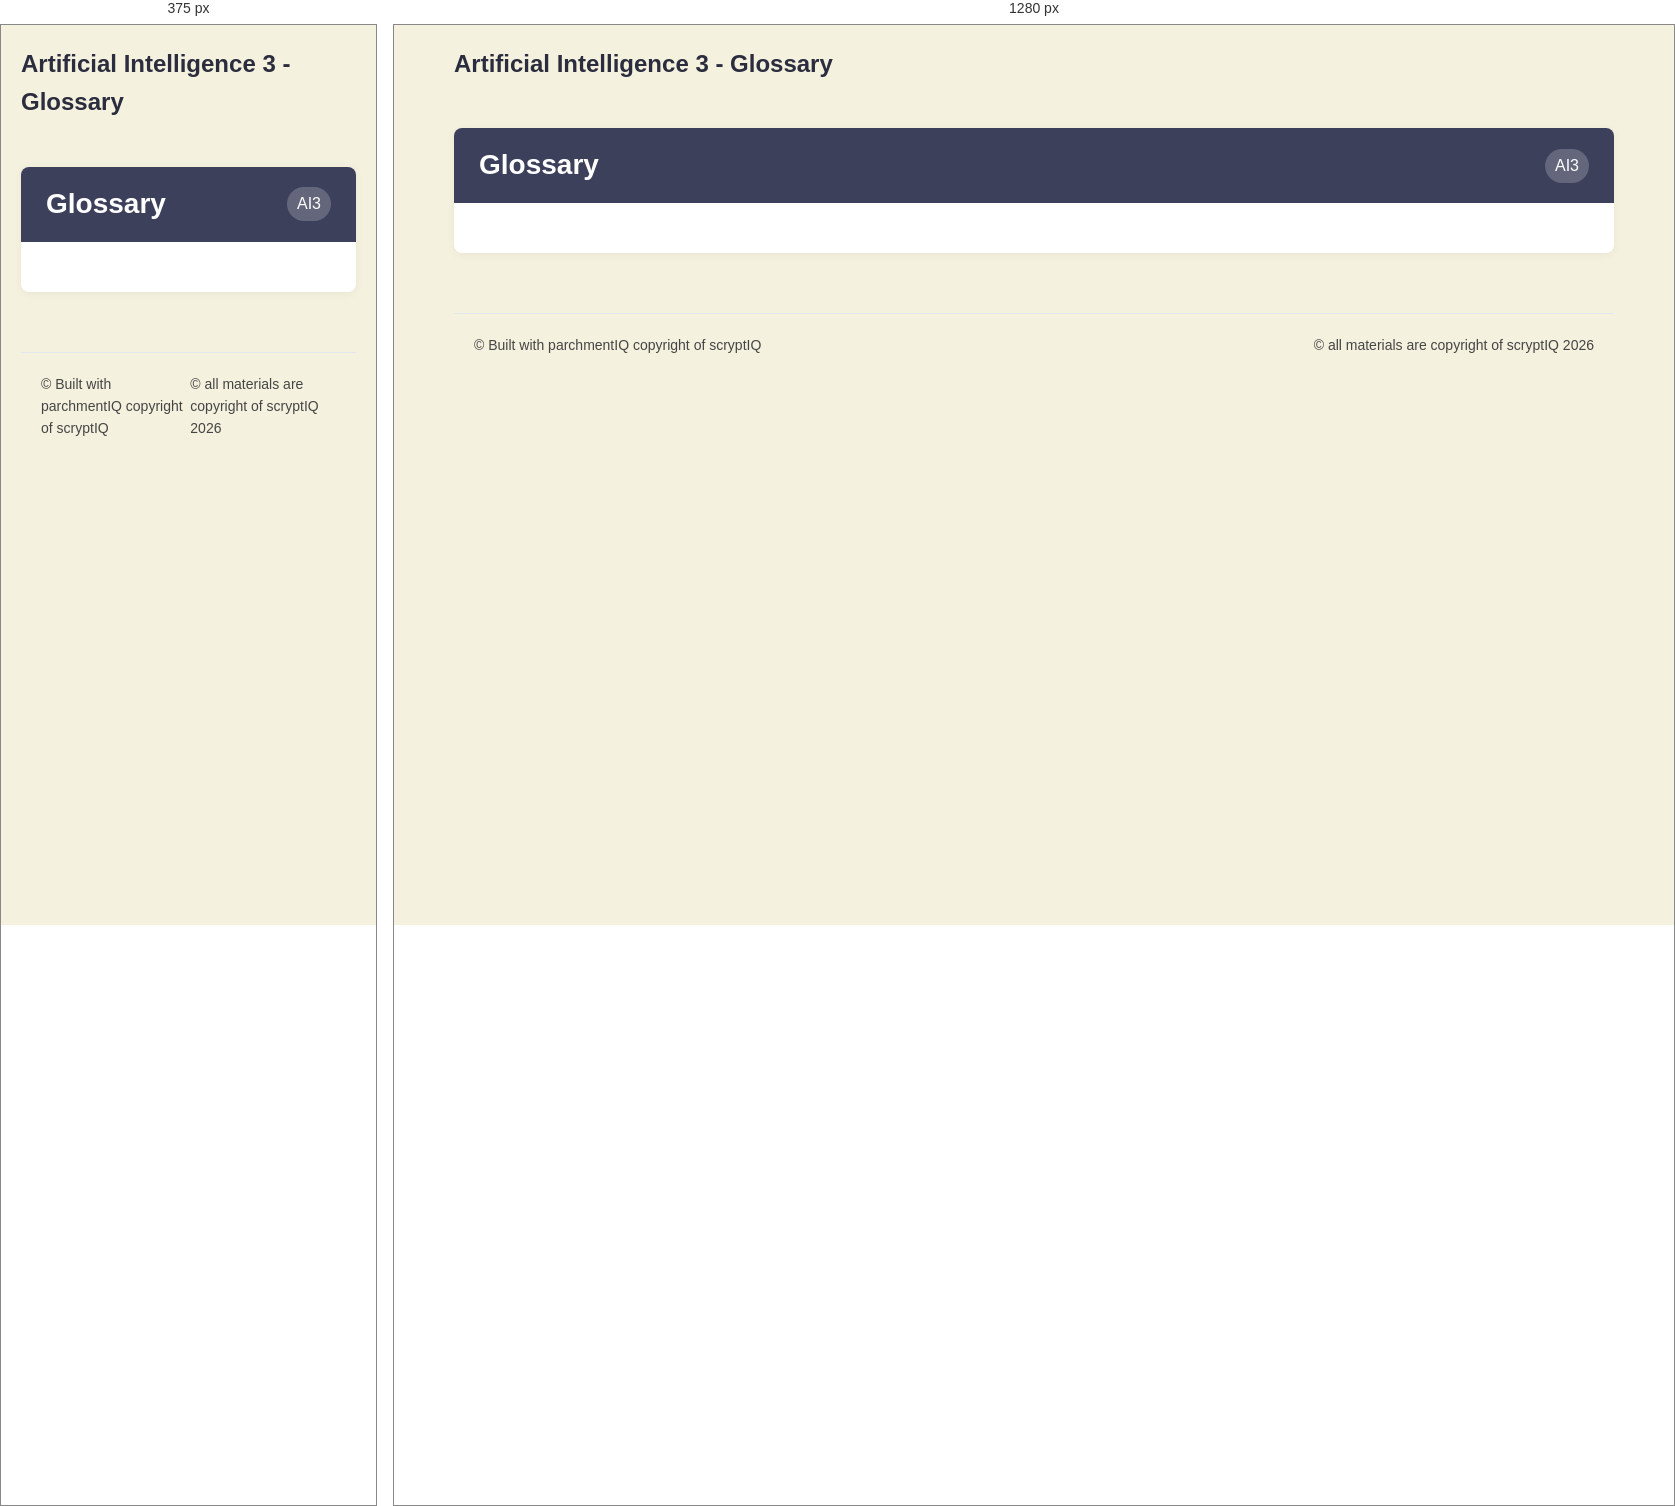
Rendered at 375 px and 1280 px, left to right.

<!-- file: glossary.html -->
<!DOCTYPE html>
<html>
<head>
    <!-- Favicons -->
    <link rel="icon" type="image/x-icon" href="../assets/favicon.ico">
    <link rel="icon" type="image/png" sizes="32x32" href="../assets/favicon-32x32.png">
    <link rel="icon" type="image/png" sizes="16x16" href="../assets/favicon-16x16.png">
    <link rel="apple-touch-icon" sizes="192x192" href="../assets/apple-touch-icon.png">
    <link rel="icon" type="image/png" sizes="192x192" href="../assets/android-chrome-192x192.png">
    <link rel="icon" type="image/png" sizes="512x512" href="../assets/android-chrome-512x512.png">
    
    <!-- Core Stylesheets -->
    <link rel="stylesheet" href=../assets/colours.css>
    <link rel="stylesheet" href="../assets/shared-styles.css">
    <link rel="stylesheet" href="../assets/module_card.css">
    
    <!-- Meta Tags -->
    <meta charset="utf-8">
    <meta name="viewport" content="width=device-width, initial-scale=1.0">
    <title>scryptIQ - AI3 - Glossary</title>
    
    <style>
        /* Override sidebar styling since we're not using it */
        body {
            background-color: var(--background) !important;
            color: var(--text-primary);
            margin: 0 !important;
            padding: 0 !important;
            min-height: 100vh;
            display: flex !important;
            justify-content: center !important;
            align-items: flex-start !important;
            flex-direction: column !important;
        }

        .main-content {
            width: 100% !important;
            max-width: 1200px !important;
            padding: 0 20px !important;
            box-sizing: border-box !important;
            margin: 0 auto !important;
            position: relative !important;
            left: auto !important;
            right: auto !important;
            transform: none !important;
        }

        /* Additional centering overrides */
        #main-content {
            margin-left: auto !important;
            margin-right: auto !important;
            text-align: left !important;
        }

        .logo-container {
            display: flex;
            justify-content: center;
            align-items: center;
            padding: 20px 0;
        }

        .logo-container img {
            width: clamp(60px, 10vw, 120px);
            height: clamp(60px, 10vw, 120px);
            margin-right: 10px;
            display: flex;
            align-items: center;
            justify-content: center;
        }

        .glossary-entry {
            margin-bottom: 25px;
            padding-bottom: 20px;
            border-bottom: 1px solid rgba(0, 0, 0, 0.1);
        }

        .glossary-entry:last-child {
            border-bottom: none;
        }

        .glossary-term {
            font-size: 18px;
            font-weight: 600;
            color: var(--remember);
            margin-bottom: 8px;
        }

        .glossary-definition {
            line-height: 1.6;
            color: var(--text-secondary);
        }

        @media (max-width: 768px) {
            .logo-container img {
                height: 60px;
            }
            
            .glossary-term {
                font-size: 16px;
            }
        }
    </style>
</head>
<body>
    <div id="main-content" class="main-content">
        <div class="top-navbar">
            <div class="logo-container">
                <h1 class="page-title">Artificial Intelligence 3 - Glossary</h1>
            </div>
        </div>

        <div class="module-card">
            <div class="module-header">
                Glossary <span class="module-tag">AI3</span>
            </div>
            <div class="module-body">
                
            </div>
        </div>

        <div class="footer">
            <div>© Built with parchmentIQ copyright of scryptIQ</div>
            <div>© all materials are copyright of scryptIQ 2026</div>
        </div>
    </div>
</body>
</html>
        

/* @media block from shared-styles.css */
@media (max-width: 768px) {
    .notebook-image {
        margin: 15px auto;
    }
    
    .image-placeholder {
        margin: 15px auto;
        padding: 20px;
    }
    
    .image-placeholder svg {
        width: 40px;
        height: 40px;
    }
}

/* @media block from shared-styles.css */
@media (max-width: 768px) {
    .navigation {
        padding: 20px 30px;
    }

    .nav-links {
        gap: 20px;
    }
}